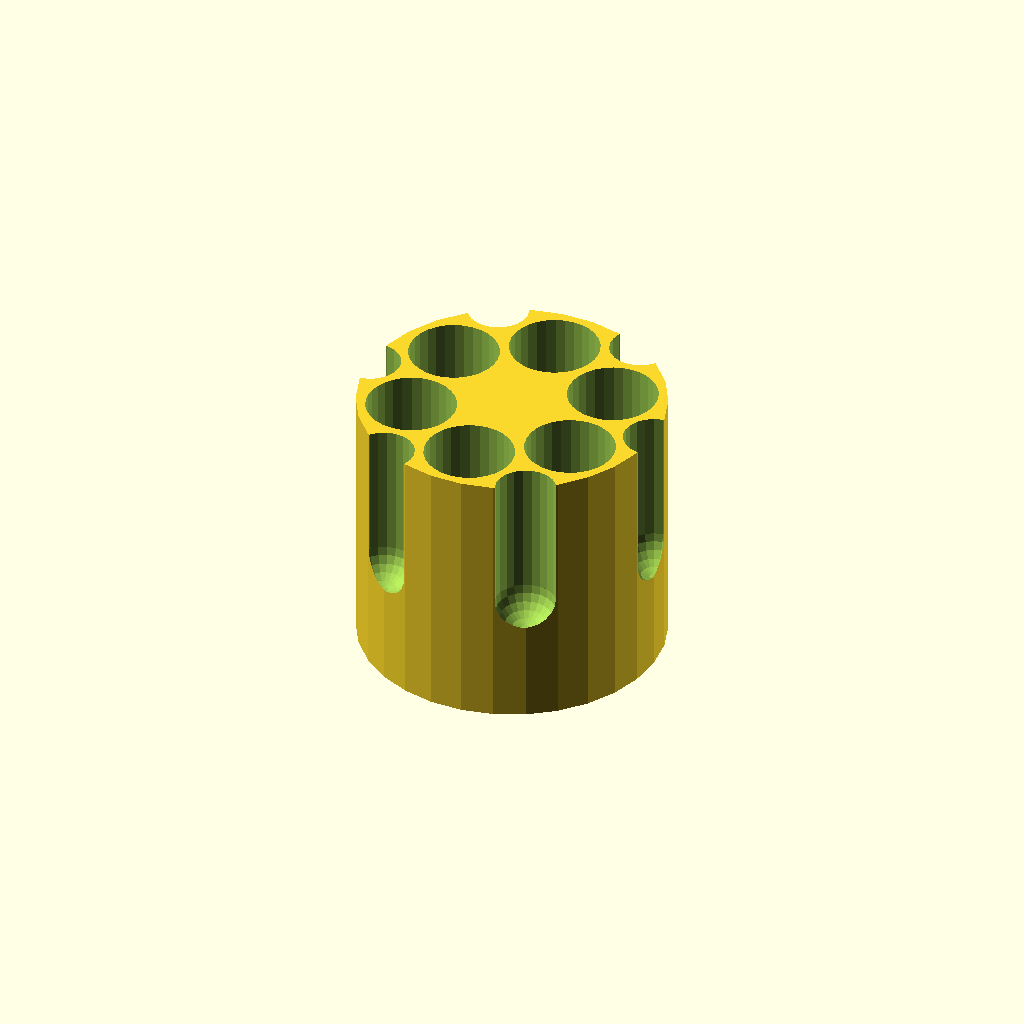
Cell 1 — every parameter at its default value.
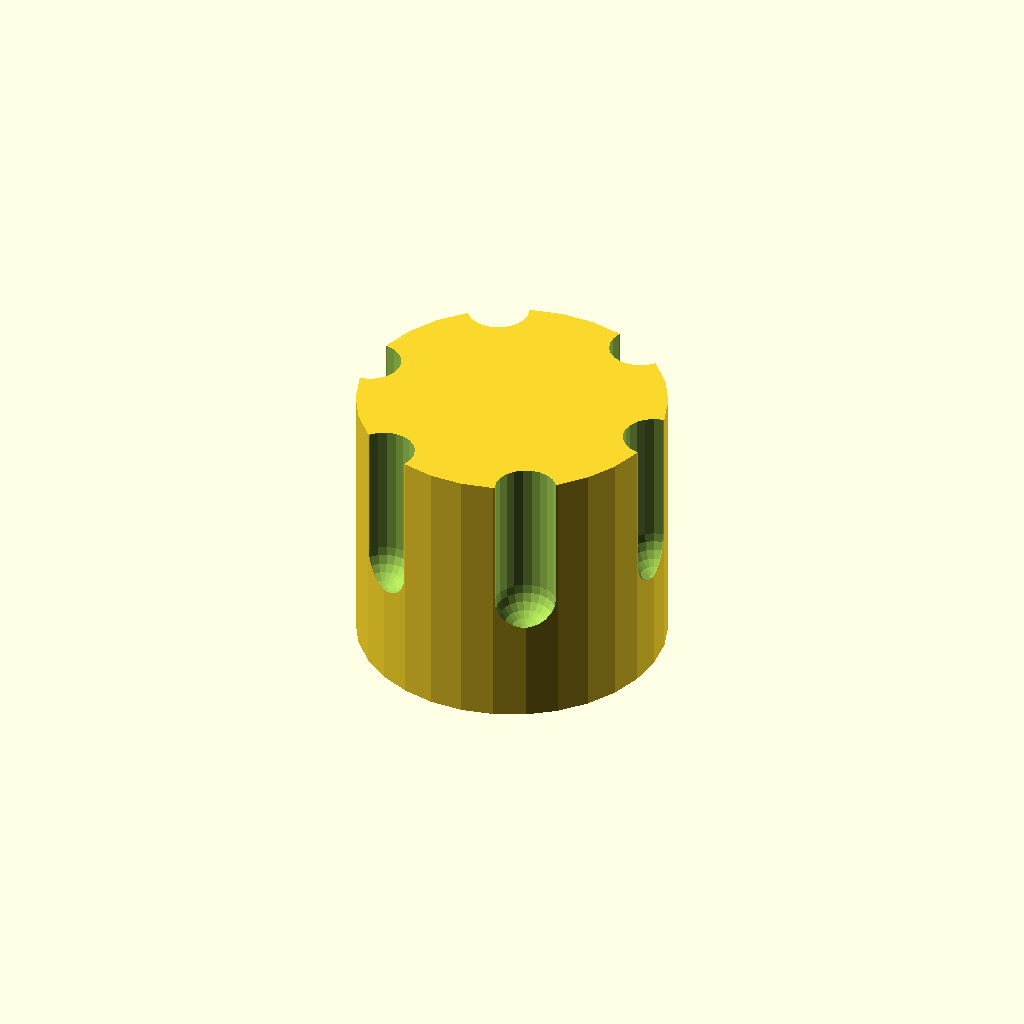
Cell 2 — mode set to "inverse", the other parameters unchanged.
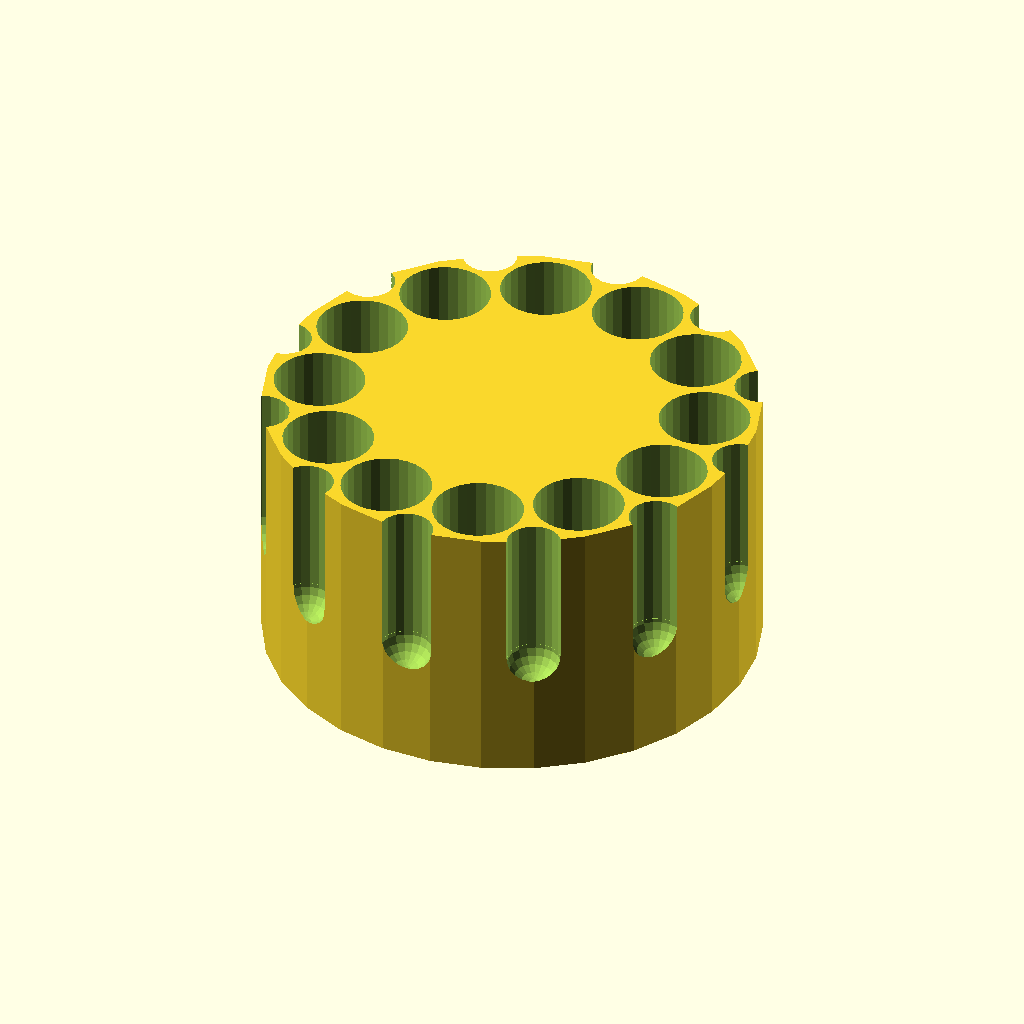
Cell 3: the same model with n = 12.
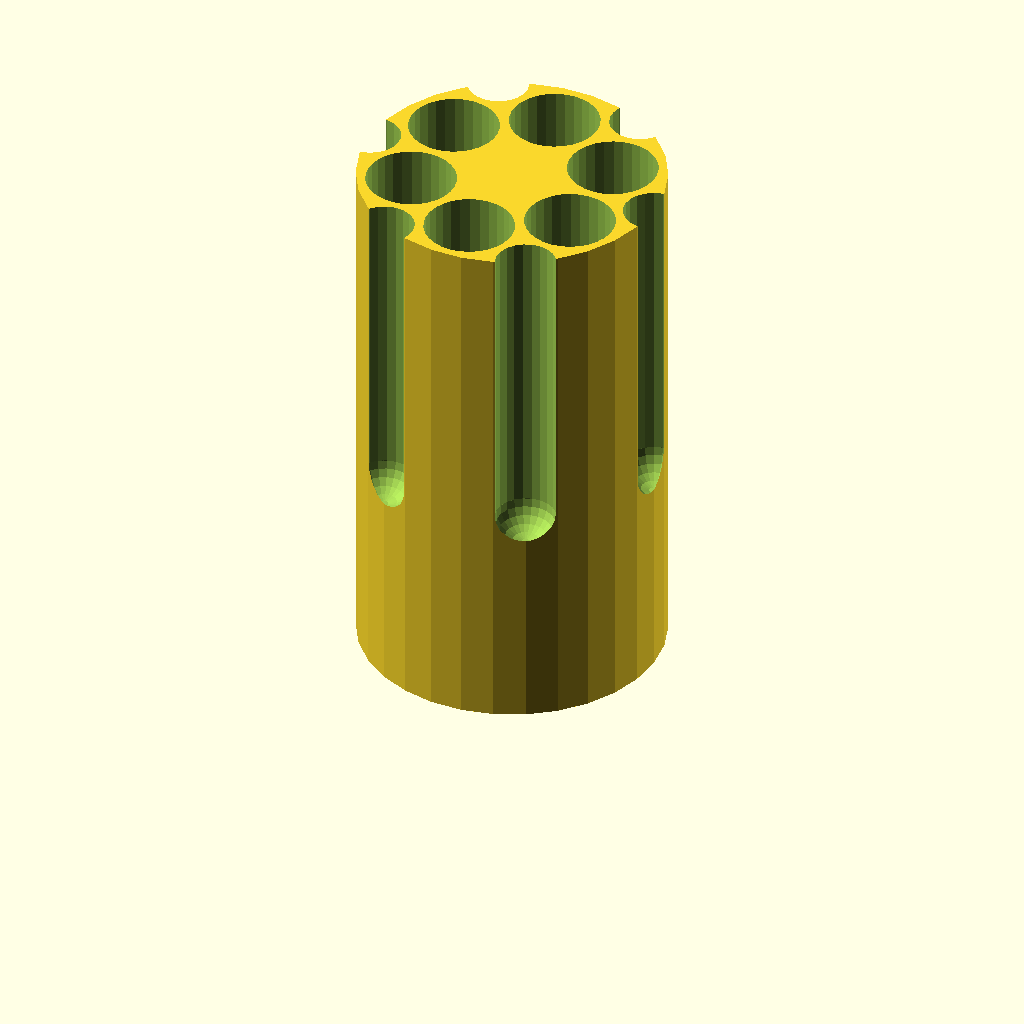
Cell 4 — totalHeight set to 120, the other parameters unchanged.
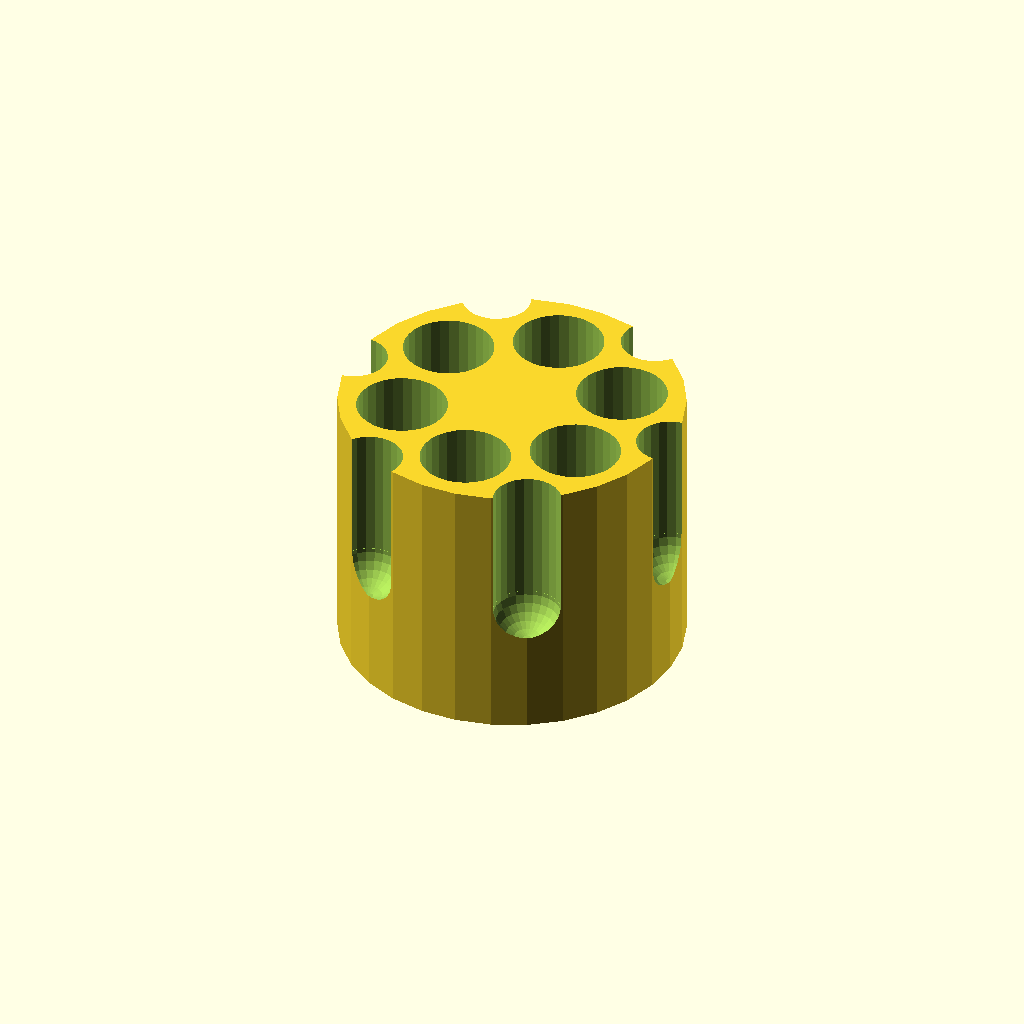
Cell 5: the same model with wall = 4.
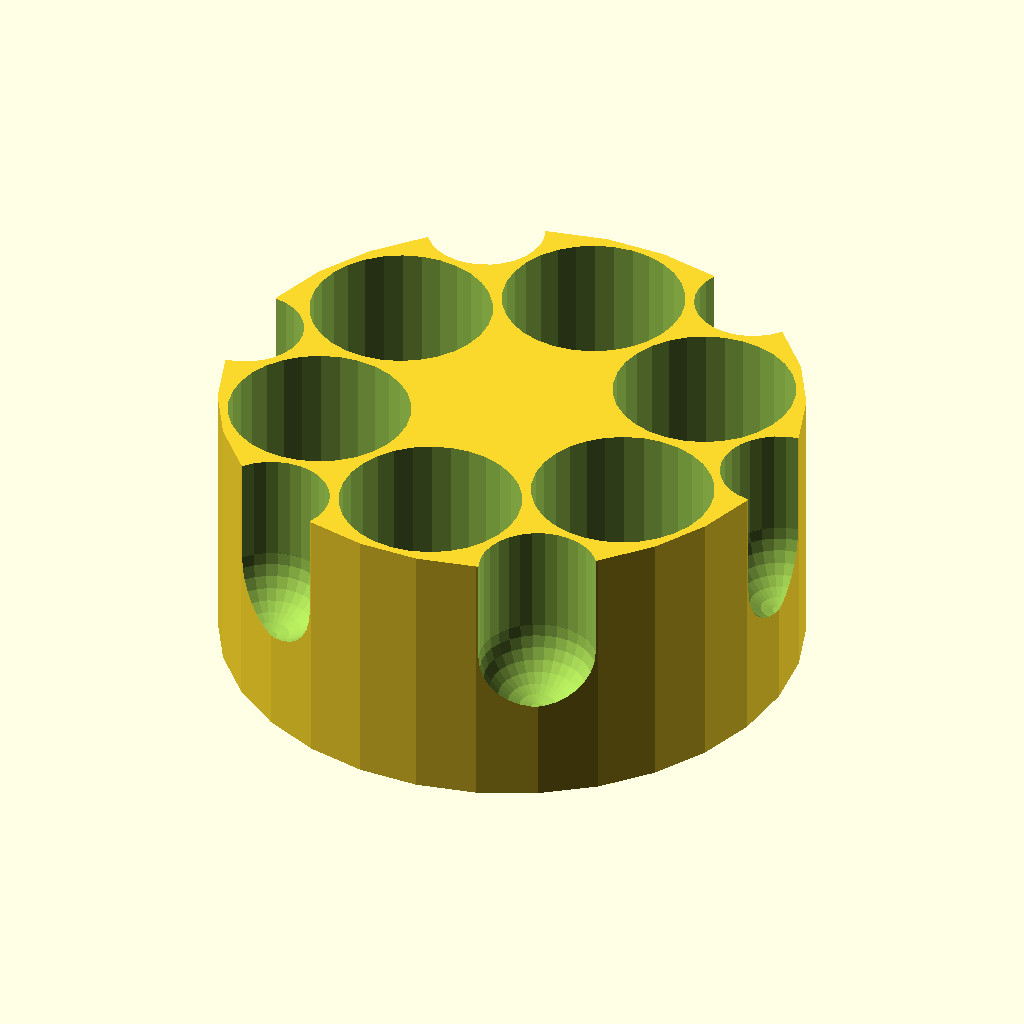
Cell 6: the same model with holeRadius = 20.
One fixed orthographic camera (rotation 55°, 0°, 25°; colour scheme Cornfield) for every cell.
OpenSCAD source file inputs/thingiverse/files/thing-692520/files/penHolder.scad:
//number of holes
n=6;
//Total height
totalHeight=60;
H=totalHeight;
//wall thickness (between holes, and hole exterior)
wall=2;
//Radius of holes
holeRadius = 10;
ir=holeRadius;

//where the holes should be
mode="normal";//[normal,inverse,through]
//ratio of decoration high over total high 
decorationRatio=0.61803398875;


module bullet(w,h){
    union(){
        cylinder(r=w/2,h=h-w/2);
        translate([0,0,h-w/2]) sphere(r=w/2);
    }
}

function outerR(R,r) = sqrt(pow(R-sqrt(pow(R-r,2)-r*r),2)+r*r)-r;
Ra=2/(1-pow(tan((PI/4-PI/(2*n))*(180/PI)),2));
R=(Ra*(ir+wall/2))+wall/2;

or=outerR(R,ir)+wall/2;
oh=H * decorationRatio;


module barrel(){
difference(){
    cylinder(r=R,h=H);
    for (i =[ 0:n-1])
        rotate([180,0,i*360/n])translate([R,0,-H-1])bullet(or*2,oh+1);
}
}

if (mode=="normal"){
    difference(){
        barrel();
        for (i =[ 0:n-1])
            rotate([180,0,i*360/n+180/n])translate([R-ir-wall,0,-H-wall])bullet(ir*2,H);
    }
}
if (mode=="inverse"){
    difference(){
        barrel();
        for (i =[ 0:n-1])
            rotate([0,0,i*360/n+180/n])translate([R-ir-wall,0,-wall])bullet(ir*2,H);
    }
}

if (mode=="through"){
    difference(){
        barrel();
        for (i =[ 0:n-1])
            rotate([0,0,i*360/n+180/n])translate([R-ir-wall,0,-wall])bullet(ir*2,H*2);
    }
}
Customizer parameters (derived from the source; name, type, default, range or options):
n: number, default 6
totalHeight: number, default 60
wall: number, default 2
holeRadius: number, default 10
mode: string, default "normal", options "normal", "inverse", "through"
decorationRatio: number, default 0.61803398875
